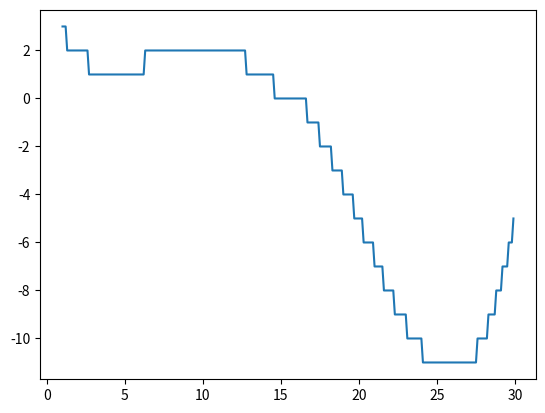

This chart was generated by the following Python code:
import numpy as np
from scipy.optimize import minimize, differential_evolution
from math import sin, exp
import matplotlib.pyplot as plt
"""
Теперь рассмотрим функцию h(x) = int(f(x)) на том же отрезке [1, 30],
т.е. теперь каждое значение f(x) приводится к типу int и функция принимает только целые значения.
"""
def f(x):
    return sin(x / 5.0) * exp(x / 10.0) + 5 * exp(-x / 2.0)

def h(x):
    return int(f(x))

"""
Изучите примеры использования scipy.optimize.minimize в документации Scipy (см. "Материалы")
Попробуйте найти минимум, используя стандартные параметры в функции scipy.optimize.minimize
(т.е. задав только функцию и начальное приближение).
Попробуйте менять начальное приближение и изучить, меняется ли результат.
"""

#print(minimize(h, x0 = 30))

"""
Укажите в scipy.optimize.minimize в качестве метода BFGS (один из самых точных в большинстве случаев градиентных методов оптимизации),
запустите из начального приближения x=2. Градиент функции при этом указывать не нужно – он будет оценен численно.
Полученное значение функции в точке минимума - ваш первый ответ по заданию 1, его надо записать с точностью до 2 знака после запятой
"""

#print(minimize(f, x0 = 2, method = 'BFGS'))

"""
Теперь измените начальное приближение на x=30.
Значение функции в точке минимума - ваш второй ответ по заданию 1,
его надо записать через пробел после первого, с точностью до 2 знака после запятой.
"""

print(minimize(h, x0 = 30, method = 'BFGS'))

bounds = [(1,30)]
print(differential_evolution(h, bounds))
"""
Стоит обдумать полученный результат. Почему ответ отличается в зависимости от начального приближения?
Если нарисовать график функции (например, как это делалось в видео, где мы знакомились с Numpy, Scipy и Matplotlib),
можно увидеть, в какие именно минимумы мы попали.
В самом деле, градиентные методы обычно не решают задачу глобальной оптимизации,
поэтому результаты работы ожидаемые и вполне корректные.
"""
t = np.arange(1,30, 0.1)
gr1 = np.int_(np.sin(t / 5) * np.exp(t / 10) + 5 * np.exp(-t / 2))
#gr1 = int(gr1)
plt.plot(t, gr1)
plt.show()
